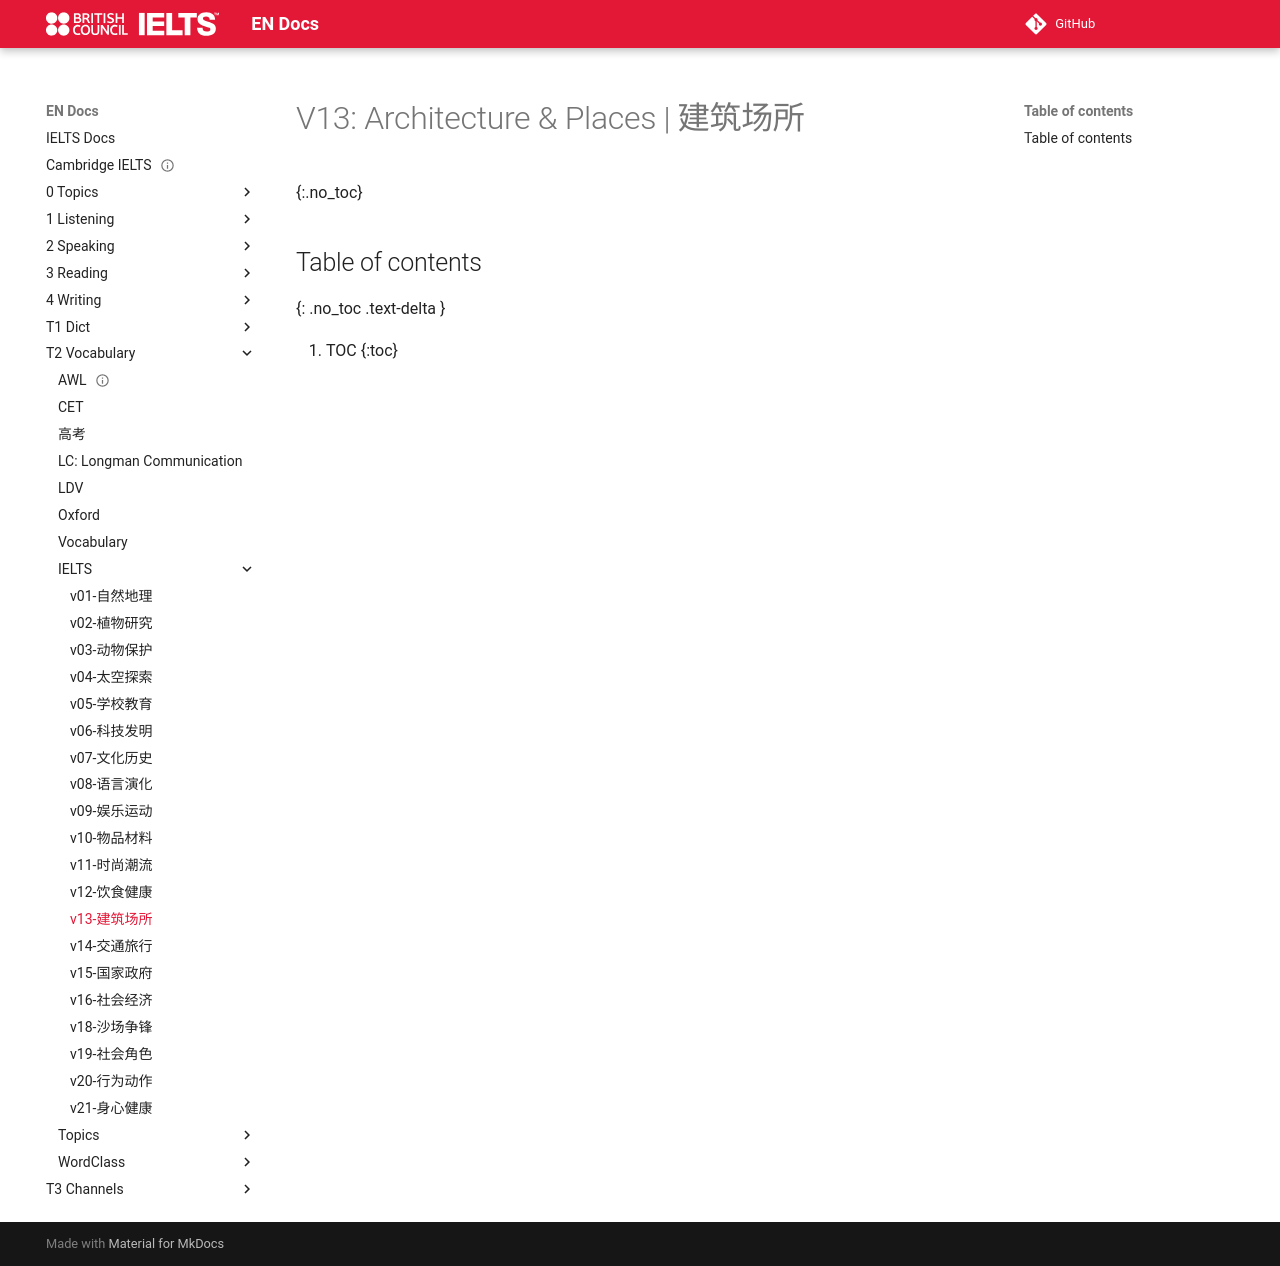

repository: abotw/Docs-IELTS · page: T2-Vocabulary/IELTS/v13-建筑场所/index.html · generator: mkdocs

---
title: v13-建筑场所
layout: page
parent: Vocabulary
date: 2025-10-16
---

# V13: Architecture & Places | 建筑场所
{:.no_toc}

## Table of contents
{: .no_toc .text-delta }

1. TOC
{:toc}
